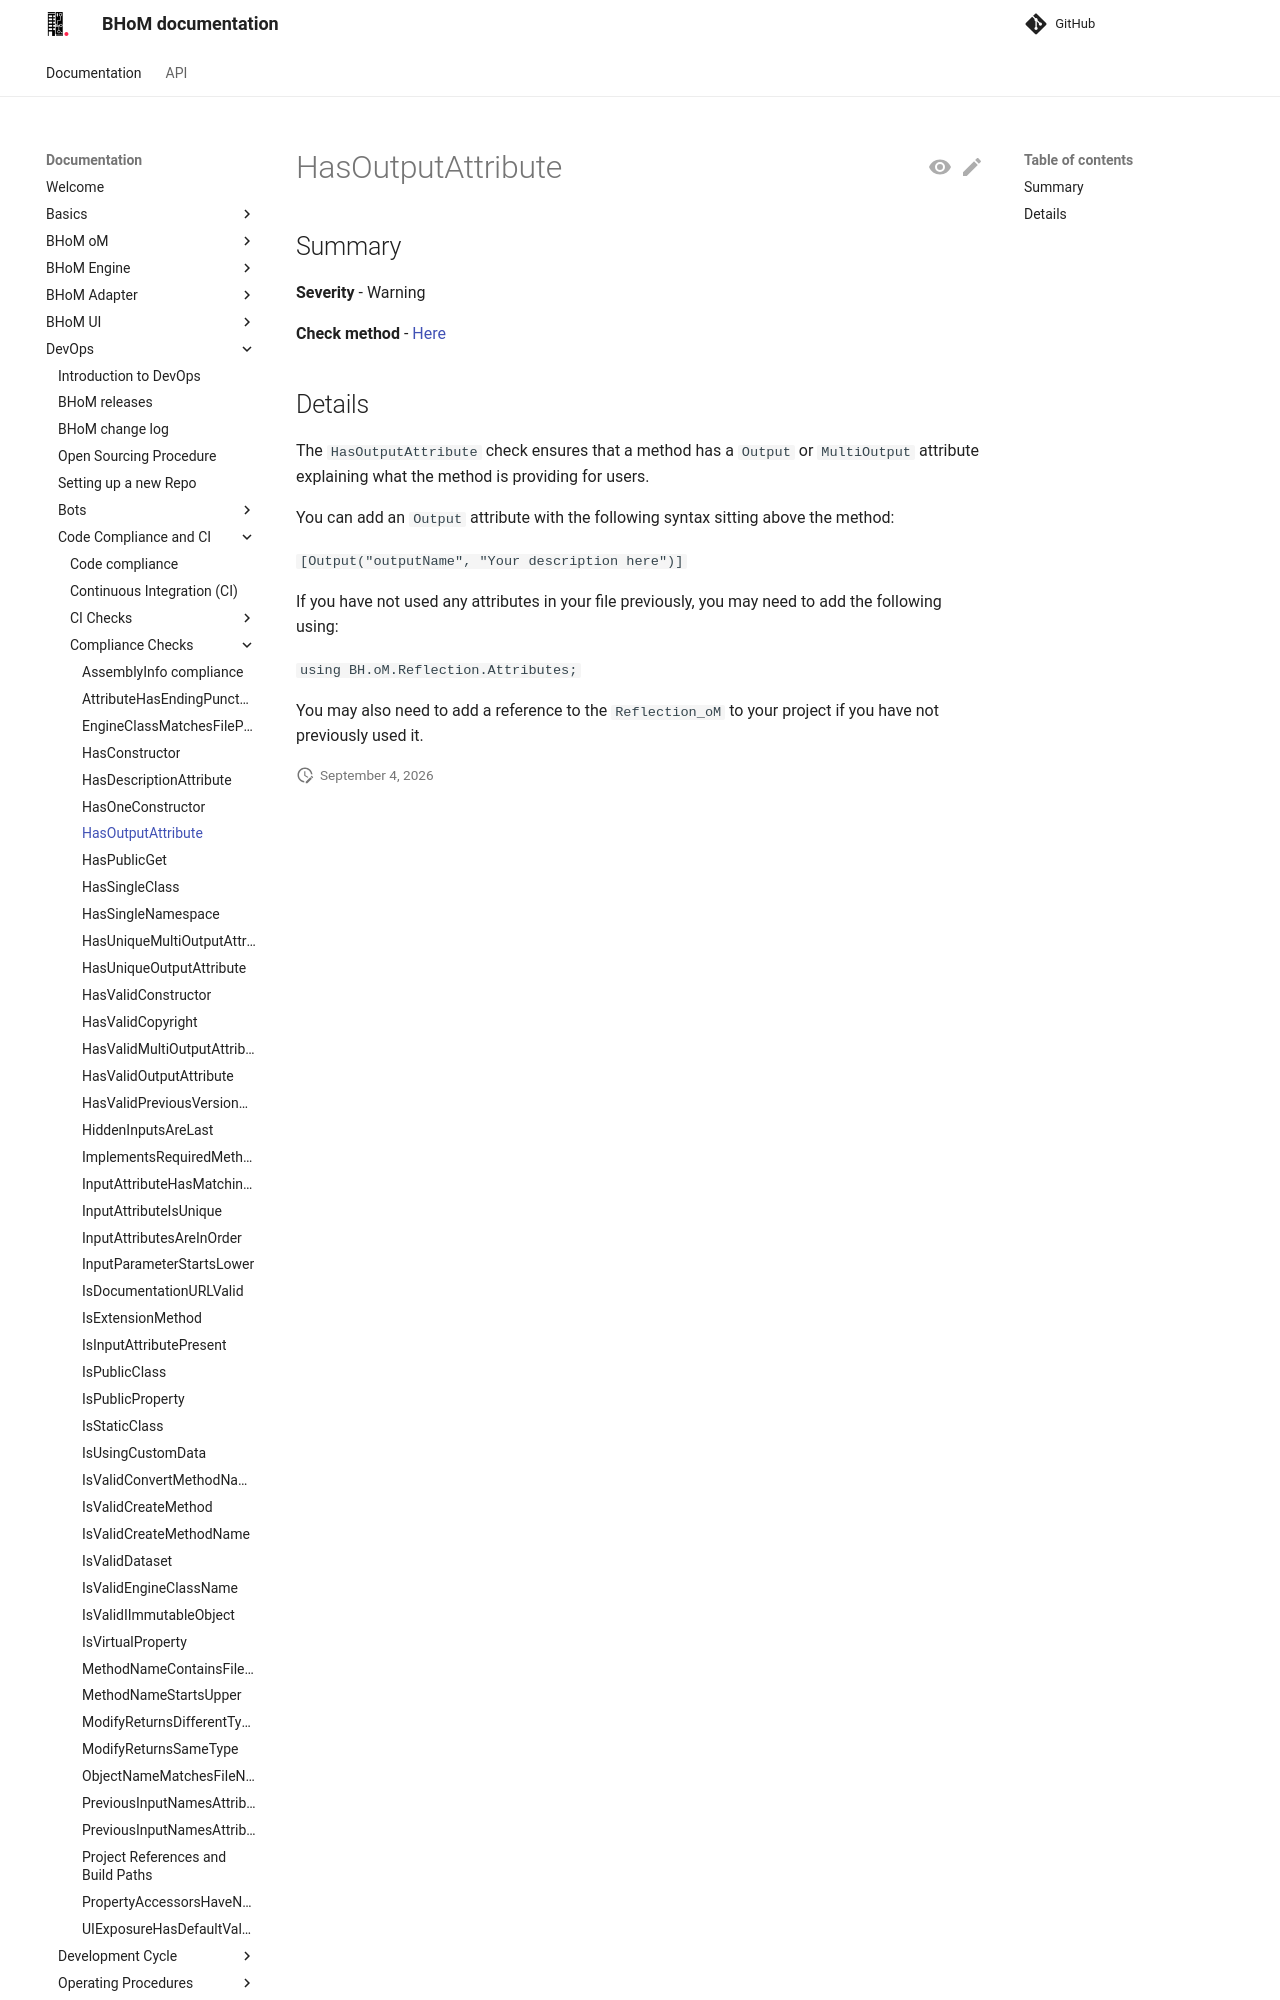

repository: BHoM/documentation · page: DevOps/Code Compliance and CI/Compliance Checks/HasOutputAttribute/index.html · generator: mkdocs

## Summary

**Severity** - Warning

**Check method** - [Here](https://github.com/BHoM/Test_Toolkit/blob/master/CodeComplianceTest_Engine/Query/Checks/HasOutputAttribute.cs)

## Details

The `HasOutputAttribute` check ensures that a method has a `Output` or `MultiOutput` attribute explaining what the method is providing for users.

You can add an `Output` attribute with the following syntax sitting above the method:

`[Output("outputName", "Your description here")]`

If you have not used any attributes in your file previously, you may need to add the following using:

`using BH.oM.Reflection.Attributes;`
